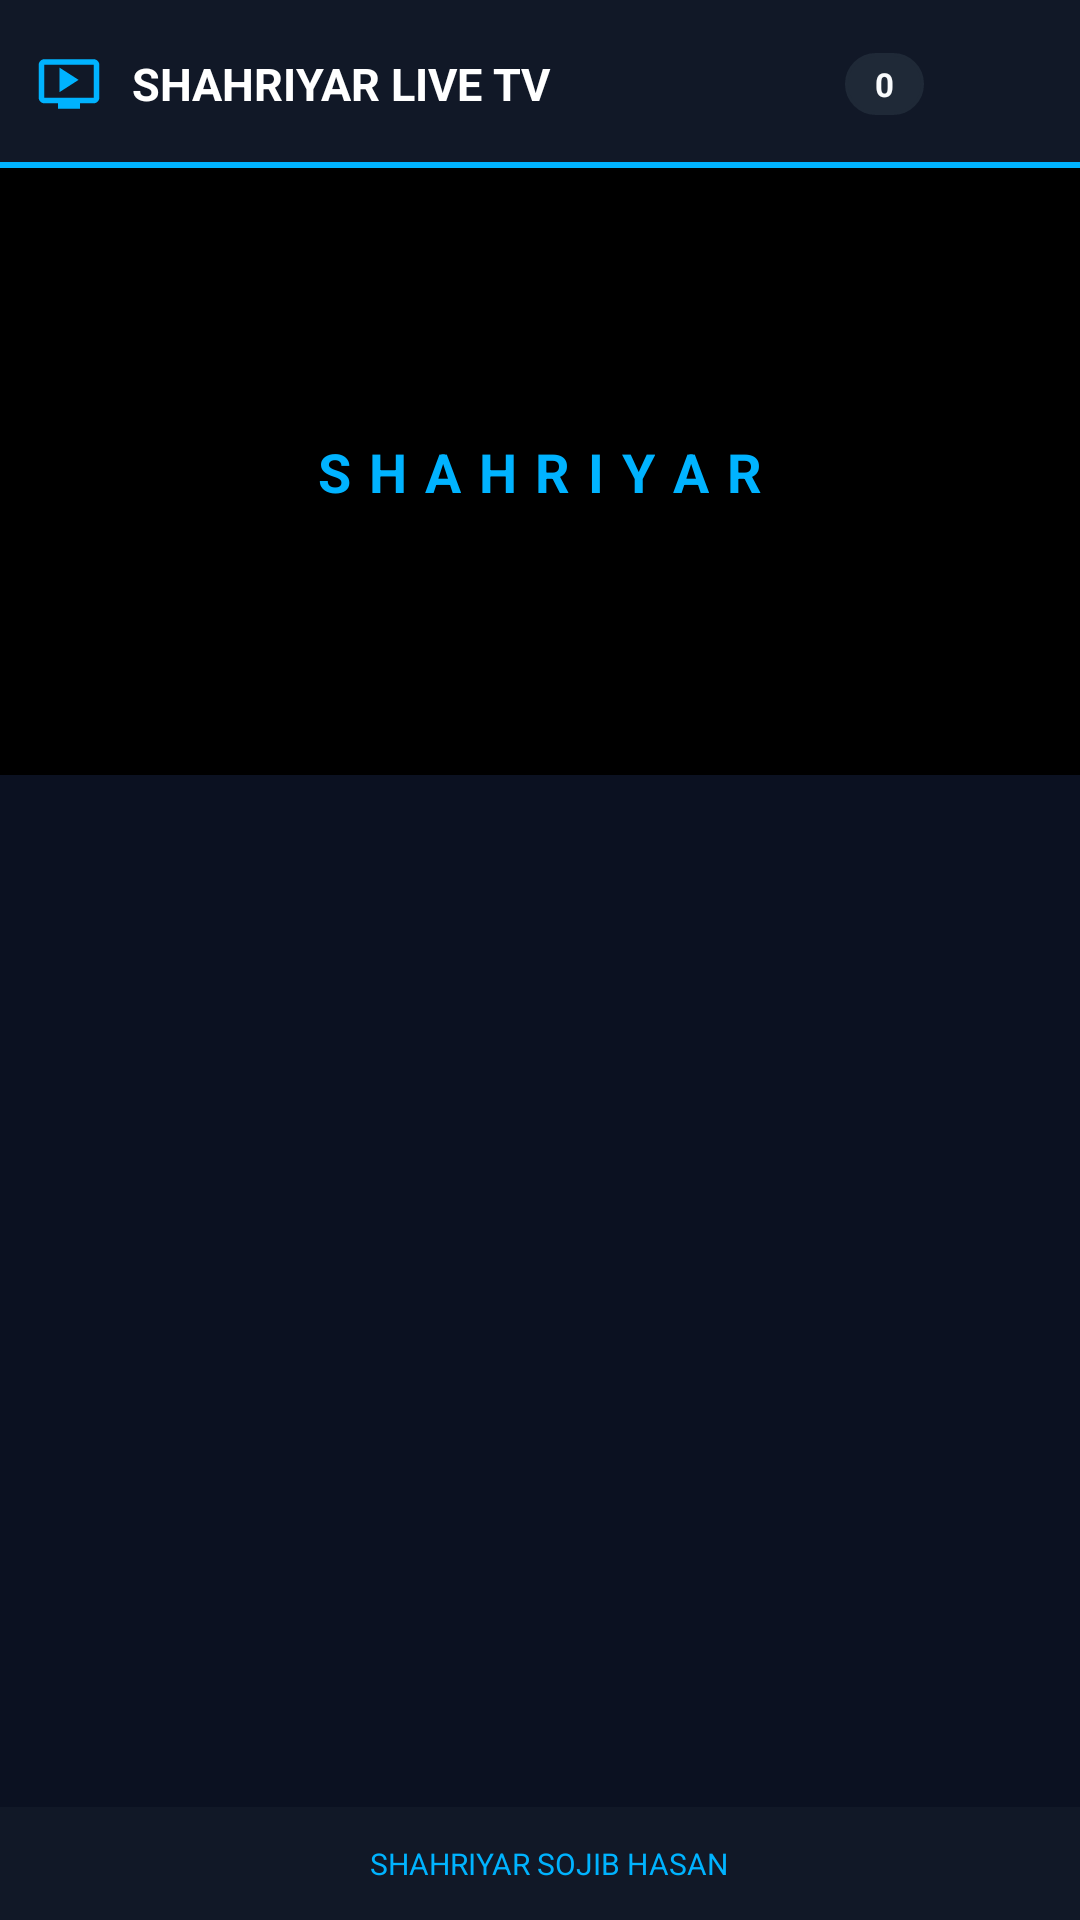

Android layout source for this screen:
<!-- AndroidManifest.xml: application theme Theme.SHAHRIYARLIVETV -->
<!-- res/layout/activity_main.xml -->
<?xml version="1.0" encoding="utf-8"?>
<androidx.constraintlayout.widget.ConstraintLayout xmlns:android="http://schemas.android.com/apk/res/android"
    xmlns:app="http://schemas.android.com/apk/res-auto"
    xmlns:tools="http://schemas.android.com/tools"
    android:id="@+id/main_container"
    android:layout_width="match_parent"
    android:layout_height="match_parent"
    android:background="@color/bg_color"
    android:fitsSystemWindows="false">

    
    <LinearLayout
        android:id="@+id/header"
        android:layout_width="match_parent"
        android:layout_height="wrap_content"
        android:orientation="horizontal"
        android:padding="12dp"
        android:background="@drawable/header_bottom_line"
        android:gravity="center_vertical"
        app:layout_constraintTop_toTopOf="parent">

        <ImageView
            android:id="@+id/header_logo"
            android:layout_width="22dp"
            android:layout_height="22dp"
            android:src="@drawable/ic_logo_small" />

        <TextView
            android:layout_width="0dp"
            android:layout_height="wrap_content"
            android:layout_weight="1"
            android:layout_marginStart="10dp"
            android:text="SHAHRIYAR LIVE TV"
            android:textColor="@color/white"
            android:textSize="15sp"
            android:textStyle="bold" />

        <TextView
            android:id="@+id/totalChannelsBadge"
            android:layout_width="wrap_content"
            android:layout_height="wrap_content"
            android:background="@drawable/badge_bg"
            android:paddingHorizontal="10dp"
            android:paddingVertical="3dp"
            android:text="0"
            android:textColor="@color/text_main"
            android:textSize="11sp"
            android:textStyle="bold"
            android:layout_marginEnd="8dp" />

        <ImageButton
            android:id="@+id/searchBtn"
            android:layout_width="32dp"
            android:layout_height="32dp"
            android:background="?attr/selectableItemBackgroundBorderless"
            android:src="@drawable/ic_search"
            app:tint="@color/text_muted" />
    </LinearLayout>

    
    <FrameLayout
        android:id="@+id/searchBoxContainer"
        android:layout_width="match_parent"
        android:layout_height="wrap_content"
        android:padding="12dp"
        android:background="@color/sidebar_bg"
        android:visibility="gone"
        app:layout_constraintTop_toBottomOf="@id/header">

        <EditText
            android:id="@+id/searchInput"
            android:layout_width="match_parent"
            android:layout_height="wrap_content"
            android:background="@drawable/search_input_bg"
            android:hint="Search Channels..."
            android:padding="10dp"
            android:textColor="@color/white"
            android:textColorHint="@color/text_muted"
            android:textSize="14sp" />
    </FrameLayout>

    
    <androidx.constraintlayout.widget.ConstraintLayout
        android:id="@+id/playerContainer"
        android:layout_width="match_parent"
        android:layout_height="0dp"
        android:background="@color/black"
        app:layout_constraintDimensionRatio="16:9"
        app:layout_constraintTop_toBottomOf="@id/searchBoxContainer">

        <androidx.media3.ui.PlayerView
            android:id="@+id/playerView"
            android:layout_width="match_parent"
            android:layout_height="match_parent"
            app:resize_mode="fit"
            app:use_controller="false" />

        <View
            android:id="@+id/playerTouchAnchor"
            android:layout_width="match_parent"
            android:layout_height="match_parent"
            android:background="@android:color/transparent"
            android:clickable="true"
            android:focusable="true" />

        <ImageView
            android:id="@+id/player_logo"
            android:layout_width="32dp"
            android:layout_height="32dp"
            android:layout_margin="12dp"
            android:alpha="0.4"
            android:src="@drawable/ic_logo_small"
            app:layout_constraintEnd_toEndOf="parent"
            app:layout_constraintTop_toTopOf="parent" />

        <include layout="@layout/loading_overlay" />

        <include
            android:id="@+id/plyr_controller"
            layout="@layout/plyr_custom_controller"
            android:visibility="gone" />
    </androidx.constraintlayout.widget.ConstraintLayout>

    
    <LinearLayout
        android:id="@+id/nowPlayingFooter"
        android:layout_width="match_parent"
        android:layout_height="wrap_content"
        android:layout_marginHorizontal="6dp"
        android:layout_marginTop="8dp"
        android:padding="12dp"
        android:background="@color/sidebar_bg"
        android:gravity="center_vertical"
        android:orientation="horizontal"
        android:visibility="gone"
        app:layout_constraintTop_toBottomOf="@id/playerContainer">

        <com.google.android.material.imageview.ShapeableImageView
            android:id="@+id/npLogo"
            android:layout_width="38dp"
            android:layout_height="38dp"
            android:background="@color/white"
            android:padding="1dp"
            android:src="@drawable/placeholder_logo"
            app:shapeAppearanceOverlay="@style/CircleImageView"
            android:scaleType="centerCrop" />

        <LinearLayout
            android:layout_width="0dp"
            android:layout_height="wrap_content"
            android:layout_weight="1"
            android:layout_marginStart="12dp"
            android:orientation="vertical">

            <TextView
                android:id="@+id/npName"
                android:layout_width="match_parent"
                android:layout_height="wrap_content"
                android:text="Channel Name"
                android:textColor="@color/text_main"
                android:textSize="15sp"
                android:fontFamily="sans-serif-medium"
                android:ellipsize="end"
                android:singleLine="true"
                android:letterSpacing="0.01" />

            <LinearLayout
                android:layout_width="wrap_content"
                android:layout_height="wrap_content"
                android:orientation="horizontal"
                android:gravity="center_vertical"
                android:layout_marginTop="2dp">

                <TextView
                    android:id="@+id/npCategory"
                    android:layout_width="wrap_content"
                    android:layout_height="wrap_content"
                    android:text="Category"
                    android:textColor="@color/text_muted"
                    android:textSize="10sp" />

                <TextView
                    android:id="@+id/engineLabel"
                    android:layout_width="wrap_content"
                    android:layout_height="wrap_content"
                    android:layout_marginStart="8dp"
                    android:background="@drawable/badge_bg"
                    android:paddingHorizontal="6dp"
                    android:paddingVertical="1dp"
                    android:text="HLS"
                    android:textColor="@color/text_main"
                    android:textSize="9sp"
                    android:textStyle="bold" />

                <LinearLayout
                    android:id="@+id/viewerBadge"
                    android:layout_width="wrap_content"
                    android:layout_height="wrap_content"
                    android:layout_marginStart="8dp"
                    android:background="@drawable/viewer_badge_bg"
                    android:paddingHorizontal="8dp"
                    android:paddingVertical="3dp"
                    android:gravity="center_vertical">

                    <View
                        android:layout_width="4dp"
                        android:layout_height="4dp"
                        android:background="@drawable/live_dot" />

                    <TextView
                        android:id="@+id/viewCountNum"
                        android:layout_width="wrap_content"
                        android:layout_height="wrap_content"
                        android:layout_marginStart="4dp"
                        android:text="0"
                        android:textColor="@color/live_red"
                        android:textSize="10sp"
                        android:textStyle="bold" />

                    <TextView
                        android:layout_width="wrap_content"
                        android:layout_height="wrap_content"
                        android:layout_marginStart="2dp"
                        android:text="watching"
                        android:textColor="@color/live_red"
                        android:textSize="9sp" />
                </LinearLayout>
            </LinearLayout>
        </LinearLayout>
    </LinearLayout>

    <include
        android:id="@+id/installBanner"
        layout="@layout/install_banner"
        android:layout_width="match_parent"
        android:layout_height="wrap_content"
        android:visibility="gone"
        app:layout_constraintTop_toBottomOf="@id/nowPlayingFooter" />

    
    <androidx.recyclerview.widget.RecyclerView
        android:id="@+id/channelList"
        android:layout_width="match_parent"
        android:layout_height="0dp"
        android:layout_marginTop="4dp"
        app:layout_constraintTop_toBottomOf="@id/installBanner"
        app:layout_constraintBottom_toTopOf="@id/copyrightContainer" />

    
    <LinearLayout
        android:id="@+id/copyrightContainer"
        android:layout_width="match_parent"
        android:layout_height="wrap_content"
        android:background="@color/sidebar_bg"
        android:padding="12dp"
        android:gravity="center"
        android:orientation="horizontal"
        android:clickable="true"
        android:focusable="true"
        android:foreground="?attr/selectableItemBackground"
        app:layout_constraintBottom_toBottomOf="parent">

        <TextView
            android:id="@+id/copyrightText"
            android:layout_width="wrap_content"
            android:layout_height="wrap_content"
            android:layout_marginStart="6dp"
            android:text="SHAHRIYAR SOJIB HASAN"
            android:textColor="@color/primary_color"
            android:textSize="10sp" />
    </LinearLayout>

    
    <LinearLayout
        android:id="@+id/noInternetOverlay"
        android:layout_width="match_parent"
        android:layout_height="match_parent"
        android:background="@color/bg_color"
        android:gravity="center"
        android:orientation="vertical"
        android:visibility="gone"
        android:elevation="10dp">

        <ImageView
            android:layout_width="64dp"
            android:layout_height="64dp"
            android:src="@drawable/ic_volume_off"
            app:tint="@color/text_muted" />

        <TextView
            android:layout_width="wrap_content"
            android:layout_height="wrap_content"
            android:layout_marginTop="16dp"
            android:text="No Internet Connection"
            android:textColor="@color/text_main"
            android:textSize="18sp"
            android:textStyle="bold" />

        <Button
            android:id="@+id/retryButton"
            android:layout_width="wrap_content"
            android:layout_height="wrap_content"
            android:layout_marginTop="24dp"
            android:text="Retry"
            android:backgroundTint="@color/primary_color"
            android:textColor="@color/black" />
    </LinearLayout>

</androidx.constraintlayout.widget.ConstraintLayout>
<!-- res/layout/loading_overlay.xml (included above) -->
<?xml version="1.0" encoding="utf-8"?>
<FrameLayout xmlns:android="http://schemas.android.com/apk/res/android"
    android:id="@+id/loadingOverlay"
    android:layout_width="match_parent"
    android:layout_height="match_parent"
    android:background="@color/black"
    android:clickable="true"
    android:focusable="true">

    
    <LinearLayout
        android:id="@+id/switchingAnimation"
        android:layout_width="wrap_content"
        android:layout_height="wrap_content"
        android:layout_gravity="center"
        android:orientation="horizontal">

        <TextView android:id="@+id/letterS" style="@style/LoadingLetter" android:text="S" />
        <TextView android:id="@+id/letterH" style="@style/LoadingLetter" android:text="H" />
        <TextView android:id="@+id/letterA" style="@style/LoadingLetter" android:text="A" />
        <TextView android:id="@+id/letterH2" style="@style/LoadingLetter" android:text="H" />
        <TextView android:id="@+id/letterR" style="@style/LoadingLetter" android:text="R" />
        <TextView android:id="@+id/letterI" style="@style/LoadingLetter" android:text="I" />
        <TextView android:id="@+id/letterY" style="@style/LoadingLetter" android:text="Y" />
        <TextView android:id="@+id/letterA2" style="@style/LoadingLetter" android:text="A" />
        <TextView android:id="@+id/letterR2" style="@style/LoadingLetter" android:text="R" />

    </LinearLayout>

    
    <FrameLayout
        android:id="@+id/bufferingCircleAnimation"
        android:layout_width="150dp"
        android:layout_height="150dp"
        android:layout_gravity="center"
        android:visibility="gone">

        <TextView android:id="@+id/circle_letterS" style="@style/LoadingLetter" android:text="S" android:layout_gravity="center" />
        <TextView android:id="@+id/circle_letterH" style="@style/LoadingLetter" android:text="H" android:layout_gravity="center" />
        <TextView android:id="@+id/circle_letterA" style="@style/LoadingLetter" android:text="A" android:layout_gravity="center" />
        <TextView android:id="@+id/circle_letterH2" style="@style/LoadingLetter" android:text="H" android:layout_gravity="center" />
        <TextView android:id="@+id/circle_letterR" style="@style/LoadingLetter" android:text="R" android:layout_gravity="center" />
        <TextView android:id="@+id/circle_letterI" style="@style/LoadingLetter" android:text="I" android:layout_gravity="center" />
        <TextView android:id="@+id/circle_letterY" style="@style/LoadingLetter" android:text="Y" android:layout_gravity="center" />
        <TextView android:id="@+id/circle_letterA2" style="@style/LoadingLetter" android:text="A" android:layout_gravity="center" />
        <TextView android:id="@+id/circle_letterR2" style="@style/LoadingLetter" android:text="R" android:layout_gravity="center" />

    </FrameLayout>

    
    <ProgressBar
        android:id="@+id/bufferingSpinner"
        android:layout_width="48dp"
        android:layout_height="48dp"
        android:layout_gravity="center"
        android:indeterminate="true"
        android:indeterminateTint="@color/primary_color"
        android:visibility="gone" />

</FrameLayout>
<!-- res/layout/plyr_custom_controller.xml (included above) -->
<?xml version="1.0" encoding="utf-8"?>
<androidx.constraintlayout.widget.ConstraintLayout xmlns:android="http://schemas.android.com/apk/res/android"
    xmlns:app="http://schemas.android.com/apk/res-auto"
    android:layout_width="match_parent"
    android:layout_height="match_parent"
    android:background="@android:color/transparent">

    
    <View
        android:layout_width="match_parent"
        android:layout_height="80dp"
        android:background="@drawable/bg_player_controls"
        app:layout_constraintBottom_toBottomOf="parent" />

    
    <ImageButton
        android:id="@+id/exo_play_pause"
        android:layout_width="56dp"
        android:layout_height="56dp"
        android:background="@drawable/plyr_button_bg"
        android:focusable="true"
        android:padding="16dp"
        android:scaleType="fitCenter"
        android:src="@drawable/ic_play"
        app:layout_constraintBottom_toBottomOf="parent"
        app:layout_constraintEnd_toEndOf="parent"
        app:layout_constraintStart_toStartOf="parent"
        app:layout_constraintTop_toTopOf="parent"
        app:tint="@color/white" />

    
    <LinearLayout
        android:layout_width="match_parent"
        android:layout_height="wrap_content"
        android:orientation="horizontal"
        android:gravity="center_vertical"
        android:paddingBottom="12dp"
        android:paddingHorizontal="16dp"
        app:layout_constraintBottom_toBottomOf="parent">

        <TextView
            android:id="@+id/exo_position"
            android:layout_width="wrap_content"
            android:layout_height="wrap_content"
            android:text="00:00"
            android:textColor="@color/white"
            android:textSize="12sp"
            android:fontFamily="sans-serif-medium" />

        <SeekBar
            android:id="@+id/exo_progress"
            android:layout_width="0dp"
            android:layout_height="32dp"
            android:layout_weight="1"
            android:maxHeight="3dp"
            android:minHeight="3dp"
            android:paddingStart="12dp"
            android:paddingEnd="12dp"
            android:progressDrawable="@drawable/spring_progress"
            android:thumb="@drawable/seekbar_thumb"
            android:thumbOffset="0dp" />

        <TextView
            android:id="@+id/exo_duration"
            android:layout_width="wrap_content"
            android:layout_height="wrap_content"
            android:text="00:00"
            android:textColor="#99FFFFFF"
            android:textSize="12sp" />

        <ImageButton
            android:id="@+id/btnVolume"
            android:layout_width="32dp"
            android:layout_height="32dp"
            android:layout_marginStart="8dp"
            android:background="?attr/selectableItemBackgroundBorderless"
            android:focusable="true"
            android:src="@drawable/ic_volume_up"
            app:tint="@color/white" />

        <ImageButton
            android:id="@+id/btnSettings"
            android:layout_width="32dp"
            android:layout_height="32dp"
            android:layout_marginStart="4dp"
            android:background="?attr/selectableItemBackgroundBorderless"
            android:focusable="true"
            android:src="@drawable/ic_settings"
            app:tint="@color/white" />

        <ImageButton
            android:id="@+id/exo_fullscreen"
            android:layout_width="32dp"
            android:layout_height="32dp"
            android:layout_marginStart="4dp"
            android:background="?attr/selectableItemBackgroundBorderless"
            android:focusable="true"
            android:src="@drawable/ic_fullscreen"
            app:tint="@color/white" />

    </LinearLayout>

</androidx.constraintlayout.widget.ConstraintLayout>
<!-- res/layout/install_banner.xml (included above) -->
<?xml version="1.0" encoding="utf-8"?>
<androidx.cardview.widget.CardView xmlns:android="http://schemas.android.com/apk/res/android"
    xmlns:app="http://schemas.android.com/apk/res-auto"
    android:layout_width="match_parent"
    android:layout_height="wrap_content"
    android:layout_margin="16dp"
    app:cardBackgroundColor="#1E293B"
    app:cardCornerRadius="8dp"
    app:cardElevation="8dp">

    <LinearLayout
        android:layout_width="match_parent"
        android:layout_height="wrap_content"
        android:padding="12dp"
        android:gravity="center_vertical"
        android:orientation="horizontal">

        <ImageView
            android:layout_width="42dp"
            android:layout_height="42dp"
            android:src="@drawable/ic_logo_small" />

        <LinearLayout
            android:layout_width="0dp"
            android:layout_height="wrap_content"
            android:layout_weight="1"
            android:layout_marginStart="12dp"
            android:orientation="vertical">

            <TextView
                android:id="@+id/bannerTitle"
                android:layout_width="wrap_content"
                android:layout_height="wrap_content"
                android:text="UPDATE AVAILABLE"
                android:textColor="@color/white"
                android:textSize="13sp"
                android:textStyle="bold" />

            <TextView
                android:id="@+id/bannerMessage"
                android:layout_width="wrap_content"
                android:layout_height="wrap_content"
                android:text="New version is ready to download"
                android:textColor="@color/text_muted"
                android:textSize="11sp" />
        </LinearLayout>

        <Button
            android:id="@+id/btnUpdate"
            android:layout_width="wrap_content"
            android:layout_height="32dp"
            android:backgroundTint="@color/primary_color"
            android:text="Update Now"
            android:textColor="@color/black"
            android:textSize="12sp"
            android:paddingHorizontal="12dp"
            android:insetTop="0dp"
            android:insetBottom="0dp" />

        <ImageButton
            android:id="@+id/btnCloseBanner"
            android:layout_width="24dp"
            android:layout_height="24dp"
            android:layout_marginStart="8dp"
            android:background="?attr/selectableItemBackgroundBorderless"
            android:src="@drawable/ic_close"
            app:tint="@color/text_muted" />

    </LinearLayout>

</androidx.cardview.widget.CardView>
<!-- resources referenced by this layout -->
<resources>
  <color name="bg_color">#0B1121</color>
  <color name="black">#000000</color>
  <color name="live_red">#EF4444</color>
  <color name="primary_color">#00B3FF</color>
  <color name="sidebar_bg">#111827</color>
  <color name="text_main">#F8FAFC</color>
  <color name="text_muted">#94A3B8</color>
  <color name="white">#FFFFFF</color>
  <!-- drawable badge_bg (drawable) -->
  <?xml version="1.0" encoding="utf-8"?>
  <shape xmlns:android="http://schemas.android.com/apk/res/android">
      <solid android:color="@color/hover_bg" />
      <corners android:radius="12dp" />
      <stroke android:width="1dp" android:color="@color/border_color" />
  </shape>
  <!-- drawable bg_player_controls (drawable) -->
  <?xml version="1.0" encoding="utf-8"?>
  <shape xmlns:android="http://schemas.android.com/apk/res/android">
      <gradient
          android:angle="90"
          android:startColor="#CC000000"
          android:endColor="@android:color/transparent"
          android:type="linear" />
  </shape>
  <!-- drawable ic_fullscreen (drawable) -->
  <vector xmlns:android="http://schemas.android.com/apk/res/android"
      android:width="24dp"
      android:height="24dp"
      android:viewportWidth="24"
      android:viewportHeight="24">
      <path
          android:fillColor="#FFFFFF"
          android:pathData="M7,14L5,14v5h5v-2L7,17v-3zM5,10h2L7,7h3L10,5L5,5v5zM17,17h-3v2h5v-5h-2v3zM14,5v2h3v3h2L19,5h-5z" />
  </vector>
  <!-- drawable ic_play (drawable) -->
  <vector xmlns:android="http://schemas.android.com/apk/res/android"
      android:width="24dp"
      android:height="24dp"
      android:viewportWidth="24"
      android:viewportHeight="24">
      <path
          android:fillColor="#FFFFFF"
          android:pathData="M8,5.14v14c0,0.5 0.54,0.82 1,0.58l10,-7c0.41,-0.29 0.41,-0.87 0,-1.16l-10,-7c-0.46,-0.24 -1,0.08 -1,0.58z" />
  </vector>
  <!-- drawable live_dot (drawable) -->
  <?xml version="1.0" encoding="utf-8"?>
  <shape xmlns:android="http://schemas.android.com/apk/res/android"
      android:shape="oval">
      <solid android:color="@color/live_red" />
      <size android:width="8dp" android:height="8dp" />
  </shape>
  <!-- drawable search_input_bg (drawable) -->
  <?xml version="1.0" encoding="utf-8"?>
  <shape xmlns:android="http://schemas.android.com/apk/res/android">
      <solid android:color="@color/search_input_bg" />
      <corners android:radius="6dp" />
      <stroke android:width="1dp" android:color="@color/border_color" />
  </shape>
  <!-- drawable seekbar_thumb (drawable) -->
  <?xml version="1.0" encoding="utf-8"?>
  <shape xmlns:android="http://schemas.android.com/apk/res/android" android:shape="oval">
      <solid android:color="@color/primary_color" />
      <size android:width="12dp" android:height="12dp" />
  </shape>
  <!-- drawable viewer_badge_bg (drawable) -->
  <?xml version="1.0" encoding="utf-8"?>
  <shape xmlns:android="http://schemas.android.com/apk/res/android">
      <solid android:color="@color/live_red_bg" />
      <corners android:radius="12dp" />
      <stroke android:width="1dp" android:color="#66ef4444" />
  </shape>
  <style name="CircleImageView">
          <item name="cornerSize">50%</item>
      </style>
  <style name="LoadingLetter">
          <item name="android:layout_width">wrap_content</item>
          <item name="android:layout_height">wrap_content</item>
          <item name="android:layout_margin">3dp</item>
          <item name="android:textColor">@color/primary_color</item>
          <item name="android:textSize">18sp</item>
          <item name="android:textStyle">bold</item>
      </style>
  <color name="hover_bg">#1F2937</color>
  <color name="border_color">#1F2937</color>
  <color name="search_input_bg">#1E293B</color>
  <color name="live_red_bg">#26EF4444</color>
</resources>
